pico-8 play session: hold ← + tap ❎

[t = 2 s] hold ← ~2s, tap ❎ ~4×
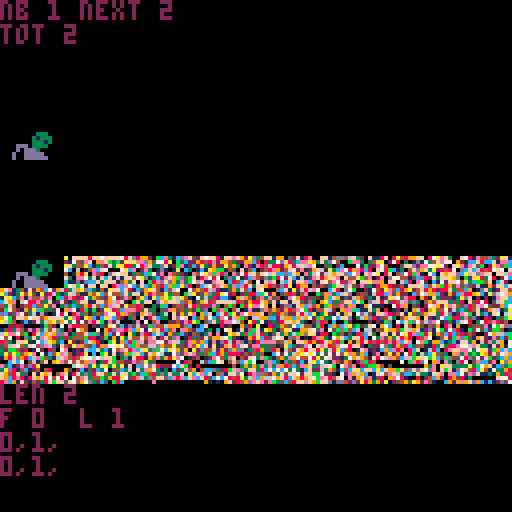
[t = 6 s] hold ← ~6s, tap ❎ ~10×
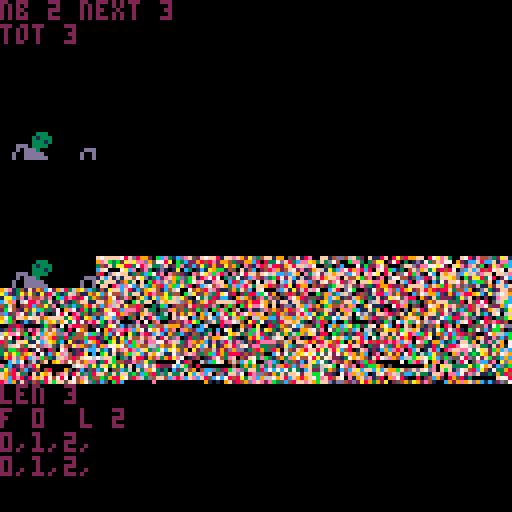
[t = 8 s] hold ← ~8s, tap ❎ ~14×
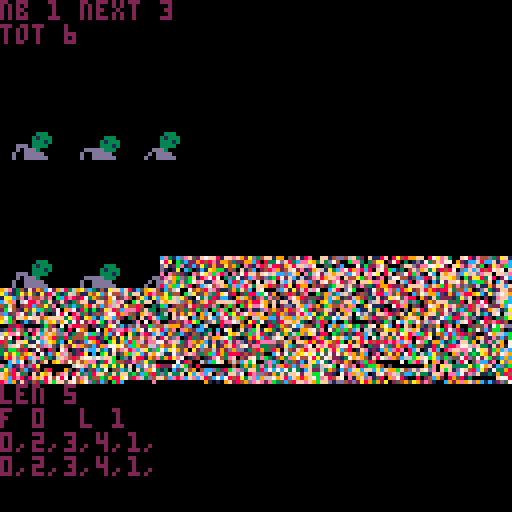

pico-8 cartridge
version 35
__lua__
page,src,nbpage,hit,tot=
 0,0,peek(0),0,0
--bench
ben,benx,beny={},{},{}
function init()
 cls()
 dtime=stat(1)
 unpack_gfx()
 dtime=stat(1)-dtime
 palt(0,false)
 srand(42)
 for i=1,32767 do
  add(ben,rnd(1024)\1)
  add(benx,rnd(121)\1)
  add(beny,rnd(121)\1)
 end
end
--[[
function _update()
 if (btnp(⬅️)) page-=1 redraw=true
 if (btnp(➡️)) page+=1 redraw=true
 page=mid(0,page,3)
 if redraw then
  if page==4 then
   gfx2spr(spr_title,0,0)
  else
   src=0x8000+page*8192
   memcpy(0x0,src,0x2000)
  end
  redraw=false
 end
end
]]--
--function _draw()
function draw()
 cls()
 color(1)
 spr(0,0,0,16,16)

 print(page.."/"..nbpage.." "..src,0,0)
 print(" "..dtime.." cpu")

end



function unpack_gfx()
 local off=1+nbpage*2
 --decomp pack1 to 0x8000
 --decomp pack2 to 0xa000
 --decomp pack3 to 0xc000
 --decomp pack4 to 0xe000
 for i=1,nbpage do
  px9_decomp(0,0,off,pget,pset)
  local addr=0x6000+i*0x2000
  memcpy(addr,0x6000,0x2000)
  local len=%(-1+i*2)
  off+=len 
 end
 --unpack gfx title
-- unpack_str_gfx(spr_title)
end

function unpack_str_gfx(img)
 px9_decomp(0,0,img.gfx,sget,sset)
 local w,h=img.w/2,img.h
 local len,raw=w*h,{}
 --
 for x=1,len,4 do
  local addr=x-1
  addr=addr%w+addr\w*64
  add(raw,peek4(addr))  
 end
 img.raw=raw
end

function gfx2spr(img,x,y)
 local w,raw,off=
  img.w/2,img.raw,x/2+y*64
 for i=1,#raw do
  local addr=i*4-4
  addr=addr%w+addr\w*64
  poke4(off+addr,raw[i])
 end
end


-- virt sprite
local vsprtbl,vsprq=
 {},{len=0}

function draw_vspr(nspr,x,y)
 local nxtspr
 --nspr in cache ?
 if vsprtbl[nspr]!=nil then
  --yes update age queue
--d  del(vsprq,nspr)
--d  add(vsprq,nspr)
  ldel(vsprq,nspr)--d
  laddlast(vsprq,nspr)--d
  nxtspr=vsprtbl[nspr]
  hit+=1
--debug  ?"update age queue"
 else
  nxtspr=vsprq.len--d
--d  nxtspr=#vsprq
	 --if vsprq full(length 8)
	 if nxtspr==256 then
	  --remove first
--d	  local o=deli(vsprq,1)
	  local o=vsprq.f--d
	  ldel(vsprq,o)--d
--	  print("del "..o)
	  nxtspr=vsprtbl[o]
	  vsprtbl[o]=nil
--debug   ?"remove first"
	 end
--d  add(vsprq,nspr)
  laddlast(vsprq,nspr)--d
  vsprtbl[nspr]=nxtspr
--debug  ?"add last"
  --copy 
  local dst,src=
   0x0000+(nxtspr\16)*512+nxtspr%16*4,
   0x8000+(nspr\16)*512+nspr%16*4
  for i=0,7 do
   memcpy(dst+i*64,src+i*64,4)
  end
 end
 --draw spr
 spr(nxtspr,x,y)
end


function ldel(tbl,ielt)
--debug print("del "..ielt)
 local o=tbl[ielt]
 if (o==nil) return
 --delete first ? update first
 if (tbl.f==ielt) tbl.f=o.n
 --delete last ? update last
 if (tbl.l==ielt) tbl.l=o.p
 --if prev, update prev.next
 if (o.p) tbl[o.p].n=o.n
 --if next, update next.prev
 if (o.n) tbl[o.n].p=o.p
 --as deleted,nomore prev or next
 o.p,o.n=nil,nil
 tbl.len-=1
end

function laddlast(tbl,ielt)
--debug print("add "..ielt)
 local l,f=tbl.l,tbl.f
 if (l) tbl[l].n=ielt--add next to last
 if (not f) tbl.f=ielt--init
 local o=tbl[ielt]
 if (o==nil) o={} tbl[ielt]=o
 o.p=l
 o.n=nil
 tbl.l=ielt
 tbl.len+=1
end

-->8
-- px9 decompress

-- x0,y0 where to draw to
-- src   compressed data address
-- vget  read function (x,y)
-- vset  write function (x,y,v)

function
    px9_decomp(x0,y0,src,vget,vset)

    local function vlist_val(l, val)
        -- find position and move
        -- to head of the list

--[ 2-3x faster than block below
        local v,i=l[1],1
        while v!=val do
            i+=1
            v,l[i]=l[i],v
        end
        l[1]=val
--]]

--[[ 7 tokens smaller than above
        for i,v in ipairs(l) do
            if v==val then
                add(l,deli(l,i),1)
                return
            end
        end
--]]
    end

    -- bit cache is between 8 and
    -- 15 bits long with the next
    -- bits in these positions:
    --   0b0000.12345678...
    -- (1 is the next bit in the
    --   stream, 2 is the next bit
    --   after that, etc.
    --  0 is a literal zero)
    local cache,cache_bits=0,0
local str=ord(src,8)--dho
local pos=str and 1 or src--dho
    function getval(bits)
        if cache_bits<8 then
            -- cache next 8 bits
            cache_bits+=8
            --cache+=@src>>cache_bits
            --src+=1
cache+=(str and ord(src,pos) or @pos)>>cache_bits --dho
pos+=1 --dho
        end

        -- shift requested bits up
        -- into the integer slots
        cache<<=bits
        local val=cache&0xffff
        -- remove the integer bits
        cache^^=val
        cache_bits-=bits
        return val
    end

    -- get number plus n
    function gnp(n)
        local bits=0
        repeat
            bits+=1
            local vv=getval(bits)
            n+=vv
        until vv<(1<<bits)-1
        return n
    end

    -- header

    local
        w,h_1,      -- w,h-1
        eb,el,pr,
        x,y,
        splen,
        predict
        =
        gnp"1",gnp"0",
        gnp"1",{},{},
        0,0,
        0
        --,nil

    for i=1,gnp"1" do
        add(el,getval(eb))
    end
    for y=y0,y0+h_1 do
        for x=x0,x0+w-1 do
            splen-=1

            if(splen<1) then
                splen,predict=gnp"1",not predict
            end

            local a=y>y0 and vget(x,y-1) or 0

            -- create vlist if needed
            local l=pr[a] or {unpack(el)}
            pr[a]=l

            -- grab index from stream
            -- iff predicted, always 1

            local v=l[predict and 1 or gnp"2"]

            -- update predictions
            vlist_val(l, v)
            vlist_val(el, v)

            -- set
            vset(x,y,v)
        end
    end
end
-->8
function bench()
 cls()
 local ctime=stat(1)
 for i=1,#ben do
  local nb=ben[i]
  local x=benx[i]
  local y=beny[i]
  draw_vspr(nb,x,y)
  tot+=1
 end
 ctime=stat(1)-ctime
 spr(0,0,64,16,4)
 spr(128,0,96,16,4)
 rectfill(0,81,127,92,0)
 print("ratio "..(hit/tot)..
  " time "..(ctime/30),0,81,7)
 print("vspr/sec "..(#ben/(ctime/30)))
end

function debug()
	cls() x=0
	seq={0,1,2,3,4,1,3,3,4,5}
	while tot<32678 do
	 rectfill(0,0,64,24,0)
  tot+=1
--	 nb=2*(rnd(5))\1+256
  nb=seq[tot]
 	print("nb "..nb.." next "..(seq[tot+1]or-1),0,0,2)
		draw_vspr(nb,x,32) x=(x+8)%128--0
	 print("tot "..tot)
	 spr(0,0,64,16,4)
	 --flip()
	
	 rectfill(0,96,127,127,0)
	 color(2)
	 print("len "..vsprq.len,0,96)
--d	 print(tbl2str(vsprq))
	 print("f "..vsprq.f.." ".." l "..vsprq.l)
	 print(llist2str(vsprq))
	 print(llist2str_rev(vsprq))
	 flip()
	 repeat until btnp(❎)
 end
end

function llist2str(tbl)
 local res=""
 if (tbl.f==tbl.l) return res
 local c=tbl.f
 repeat 
  res=res..c..","
  c=tbl[c].n
 until c==nil 
 
 return res
end
function llist2str_rev(tbl)
 local res=""
 if (tbl.f==tbl.l) return res
 local c=tbl.l
 repeat 
  res=c..","..res
  c=tbl[c].p
 until c==nil 
 
 return res
end
function tbl2str(tbl)
 local res=""
 for x in all(tbl) do
  res=res..x..","
 end
 return res
end

init()
--bench()
debug()
__gfx__
402680cea0cea0cea0ffff8ff7ffff78fd89920bce31cdef52f7ff81ffef92ad34ff199052f18e00ff14dd46f320f118f08a4899ff087aef300f781e44d32af1
c892ffcf78019c8f21745ef09efb3b2afaeed95778a0b3c229848e299432299c808337df83ceea93f3d7400bee3034aa02780301d1734fe770921ccf8ccf1eec
f02ef18ff8cd1e92af344ac1342f3aa88378ef33df12be12c2a32922a4930e21e8468829f8ff6e7005302c00071b22e740005ffd2ee77a720fae2ef5b02ae4bc
4ca49ee2d25e47fe7c06014ecf70007ace02e301d101a0c301c1a9bb1450f14c0248e924f72e129f61a3ce789e8c80f78bc1304fd9f3a284870dcfc68487f70f
29e79d16382a317040198a0e480df7ff1343cb72e0e45210e47aebe8d0e578ff4f76fccdcf90e36726f9ffdc7e0fe7a08f04d78be107c0f9ffdca6fdeff0ff6e
0adff44cf198ffc2f30ee73f1fcf161ff47ad13c2ef9bd5bf18e78703d3712ce42d3b872fc1612ef89ffe0f44ab4e02e0d774415cd82f3ffa9d0b2aa8378027c
7e74ff5f129c5dc1c11d1dccf3fff1493f0f0b8edfd93e3b7ef11eff0c84cf40706ef06cf1ffec41f74e785ef0ffaee90ff06c80e720c172ff74f3cbb4f0cf20
308e121cff4a1ff7b7fb71ff0ff08ece7c5fc3948c9bcad802c674ef93ece8f3ff9842d8a0899042423bffdf52e53189982241ffffc4f9b895e5d5261192ffcf
9fe1341f294c72968369adc3141affcf81c59af41c46700749486e211593f4c0f7000dcf1a2686e700cf80d7b0021742ae4c89a24f898288f344c901df312ff4
ac213a4a51a286313f641194ac4744df3ff198e44a3440b6a259d38a72802388cb7290548414e00b59e3c6fd02451688ce59220c47699c2192ce889ac1ad67f9
1aac5e1e44e5e0bc8e8287394529725e404ac1ac9abf6a410736382cc10969414e3e5401e798255219cf9152694231f12af75e880921f322213adf020201effc
cf9e06788e53f12f2134ff11ff496ef10bf3ff0df9ff6d49159f84ffff6842988f95f1ff1ff52d309ac534ffcfb0d6f865846e3d30494fff35380f5878056fbc
43f40248c44a5e03d3c3598f4c4e6f2a44840031bc02442f84585e304b40b8aee790f02dd1f9ce491b944e59e01971110078e9052027f92aef45d846e75229c7
2b742195acb532709e718b1b12af84ceee85f33055e954342b5d0b4eb04601e11de4942984e7b8144f6209eebc11f39080120d096819a447263c384f129f613a
dc25e72361e10178708e341545e7789e4519fe51360f295ae09cf0cf8ba2e79e9f04389d22f86ca13a21f19f07d651ffe824f1a4349ff38fd12efb1f3c1f706f
97b2ff97ff49ffff3ae81a9c1cafc420340f18fc330fd7f0c5947c5e7269b406699cc2699c96972b9337cffd0369d825463049ff90f2157cb883e5d1082035ba
a6b401c12f369ad9737272e8fb1e260001e0704e002242e8ab05df38ee7640a83712328ff9f3102d840c00b200002021bd07cfbd746de71231cf7803784e8240
00228200001b42070e884402132a75c1d5622bd4469992dc01cf000812009580a008239457c6441b80c94c6a3b23f7097c080f4095145908e09002545e17bfdd
1583e41e2e364fd3080794007098dee8ec97179f8c4e0e942cc130c07a01f1dbf1a9314af1199f75e075bdb4c6066145a994bf69f12d17b27d810b575c2bb401
6aee74b08fc9f9dde1344fcbd19c2780a31e82cfc1953c214513e0e01a9f34bdf8315f3936b9daf1880b3415184cf30ff1f27a8ecb8a194c8c482420027966cb
747080d3f3ef985383444b8812b191a3f44f4ef18f5de018352f599f7b210198ac8567f0d4e0108e93179fc3ff8c073e593f898084e7014f2bedb519f21e5c2b
8431ffa117c6a93c0a212cf9810ba19c8be62ee772ef632e949c1e1d862ed1418eeee54690ff98928f948b09198f84848e8ecfe07eb199c13c1ff39062e36907
546f743f74de651f42ae945c29e77a74cb94466d944a552e4acf1a129f8df72ee335512ac325e70fef84e778ff203227d32948c3441183f388e776ef331f2917
32bb428017208507e01216ccf3c174ef8ecfa3db7ca79590a2d446292d9dd1348935890642f98ff8a3f8ac4801fe121c9ce8e08cf0168c08effee737af2b9c6c
3a4ab49ae071c4ae64128a0c0ba1f159b6ac2f976117d5efe534bc89388824243400c727369a7a73757274ae959c02e04a29178b163ca45309e3e3b3a92f47f9
198fd98c6eb4316fe484f77676ffb03d1f88194e398ae70124012e743ef042f73eb31493e974478a57f221379f941f876e94c66baf7bac5bd5578d572fb23c9c
00cfc705614f09ae474f49ee138fb4422e4da350000071840065cb7f0464cfb700dec30d342c1fac731e429402db8400000070be8d709e0e30d8705ecc2e0ad9
e3c12e2d8a0000000067fe3a3fa3a3a1f0cd7df82227cfb208000000004039393e3e3e984c5e9f356f7b07e4e083bb94050000000093e0aff3333a3b79f1cd3b
3ad814c1240480009502c152c37054c360f3e973130c2364904ccd328b6ed3ff38c7c7c73731cf2263941c4cfacffcacf99bf4dfdf7de0fbf1d7f48ca4173398
f948f350f1a9f04ef18f3d38ff43f3ff3b5cb483d3f33f0acfecf04d1ffd708edd4293f5ff72ffbb7221072e969c01f74ef65cc3f331ffe0eec72edf11319384
f9c8e818f9f874787074ef344b3988a758e63d4ff4ce8ecfecf85c7c7848a36ec96679f8cf989f7bef84f70e19fde15809e781008024c920895813000000f778
8ec91f214238fbff5f7497d32c50b8c0000000e000000000000910109f2849defe2eb35c48ffef9bffd1dd42d2a89392a025495a92e4100c929e9fd9c1c12d57
f0ffaed9f1d8997ac57c631fd195828e4100100c08080000200180f0108fc942b2f86df1ff5df39f4878020a00e000000000000000708ff7ffdf92c00526090e
00802500000000f00fffff8f54ffacf7ff85d1c1f14243f3ff0c07969f728c0084a42ae00ef0ffbe304b0cffff8ff7ffff78fd7a98a1b2c3d4e5f6004cc446c1
029ca4499aa4499cc009980ce480499a84c9402e0228020898c0098a00020008200022255a13c024020008a0e010ac34424293785092a425498a0888088e8e58
92e4e8e8c2500bf12b85440b8a2a3a1b201f30496884466884078846050d140adf0d24027853c145444cc4b005d254514145453422002420f1ade00101073841
2028025100fffc948790061424a0455aa4924241296144c288924241292142489812e4e8e0f8ffefea3236021e60a4455aa4456a844648e42007445aa4440e72
1140114040844658041000400001102159928826110040000507e025911212cc8392a425495a44404470744492a447471706d208df292c52585451d1887188c1
4a23344223344834226828d070ee281140938a2e2a622206a518a6828a2a2a2a9101200101ef0d07083848810a4111008a70efa7b40cb420a001255aa2159402
4a092b12461494024a0919424294a0470747f7ff9f9aa5599225997080220731285aa205899888c94c6e7213936100c20002000880499a443048100504100005
4c024c02020828208080f77e041000f12a1219e0908831119c1d9016901626848429215242a4e79e1225151dff021e7080831405000440128807499aa4a2828a
ff0d47071248f348c1028ec1306f4c7020008c6844600943c847172124440919424294101dac17944c4294902126c221c221838a2e52a235383affffdaa44d9a
a4498c83143108c9519225484cc4446e721393988c0b100610004000445aa402c102a0280080206812601210404001010434ffa3008000df11c08807c40489e8
e488b480b4b021244409199222357f94a029e8f89f708083142ca008200012c034485aa415155474ef383a18c012cf021e70040ef16b0283016044230243184a
363a882921424898122284e0e835a8e4122284843911061906195c74119225c9d1f1ffcf17887e91708023255aa2255a2334422207312852a225721083880288
02223442a200800002000880499ac4340188000220380827099c90e0161ca425495aa2022202a3a312a4353a3ab810c670ce6911c2a2828ace04cb045e122991
1229c1229141430186f347018812dc7451111331204db01554545151018c080108786f384840c1025c000a885004f33f2de52085010528599225a89450425819
b022a09450424898122284353a383affffea1bd13e021e60a4455aa4456a844648e42007445aa4440e7211401140408446580410004000011021599288261100
40000507e025911212cc8392a425495a44404470744492a447471706d208df292c52585451d1887188c14a23344223344834226828d070ee281140938a2e2a62
2206a518a6828a2a2a2a9101200101ef0d07083848810a4111008a70efa7b40cb420a001255aa21594024a092b12461494024a0919424294a0470747f7ff9f9a
a5599225997080220731285aa205899888c94c6e7213936100c20002000880499a4430481005041000054c024c02020828208080f77e041000f12a1219e09088
31119c1d9016901626848429215242a4e79e1225151dff021e7080831405000440128807499aa4a2828aff0d47071248f348c1028ec1306f4c7020008c684460
0943c847172124440919424294101dac17944c4294902126c221c221838a2e52a235383affffdaa44d9aa4498c83143108c9519225484cc4446e721393988c0b
100610004000445aa402c102a0280080206812601210404001010434ffa3008000df11c08807c40489e8e488b480b4b021244409199222357f94a029e8f89f70
8083142ca008200012c034485aa415155474ef383a18c012cf021e70040ef16b0283016044230243184a363a882921424898122284e0e835a8e4122284843911
061906195c74119225c9d1f1ffcf97887f91708023255aa2255a2334422207312852a22572108388028802223442a200800002000880499ac434018800022038
0827099c90e0161ca425495aa2022202a3a312a4353a3ab810c670ce6911c2a2828ace04cb045e1229911229c1229141430186f347018812dc7451111331204d
b01554545151018c080108786f384840c1025c000a885004f33f2de52085010528599225a89450425819b022a09450424898122284353a383afffffa1bf16823
e001465aa4455aa4466884440e7240a4454ae4201701140104446884450001000410001192258968120100045070005e122921c13c28495a92a4450444044747
24497a747461208df09dc222854515158d188718ac34422334428344238286020de78e120134a9e8a2222662508a612aa8a8a2a21219001210f0de7080808314
a8101401a008f77e4acb400b021a50a2255a4129a094b02261444129a09490212444097a747074ffffa9599a255992090728721083a2255a90888998cce42637
311906200c2000800098a4490483045140000150c024c02420808002020878ef47000110af2291010e891813c1d90169016961424898122225447aee295152d1
f12fe0010738485100400024817890a4492a2aa8f8df70742081348f142ce0180cf3c6040702c08846049630847c74114242949021244409d1c17a41c9244409
1962221c221c32a8e822255a83a3f3ffaf4ddaa4499ac438481183901c255982c4444ce426373189c9b800610001000440a4452a102c008a0200088226012601
010414104040f33f0a0008f01d018c78404c90884e8e480b480b1b42429490212952f347099a828eff09073848c1028a000220014c83a4455a514145f78ea383
012cf12ce00147e010bf263018004634223084a164a3839812228484292142088e5e834a2e214248981361906190c145172159921c1dffff7c3e88cf1b090738
52a2255aa23542232472108322255a22073188288028204223240a00082000800098a4494c138008200082837092c009096ec1415a92a4252a2022303a2a415a
a3a3830b610ce79c16212c2aa8e84cb04ce02591122991122c1219341460387f148028c14d1715311103d2045b4145151515c088108080f7868304142cc005a0
80084530ffd3520e52185080922559824a09258495012b024a0925848429214258a383a3f3ffafcf1f93cff31323e8d23bd2f22129daf26139c2635b220fa34b
42a5e55242e5706b48fba9a08b1021a1c5a200a00e850530aa61545a59c0340444002126aca003070b9c90e014a8858424692111011124d1d1016a4293a3680b
6125f12b85b49221aab8d2c9ac71a8c14a6359233c963558342268280f3a7f148088e0a683aa9858b522b04548aa2a2a271115c009200141ef09175658c1b566
8201495420bd06fffcb4869515a0822b495996561b412b105c4a2b1a15659246309894228ca3d252a383a378ffffc5258b5aa4456a142c80c9400e9aa4496222
2672139398cce45408b0008000022052a215001e00450100044113801380800202082820f19f0d0004708e8846342826404c2747248524858529214248989421
f9ab84454947f78c83142ce001450001108026c152a225a8a8a2f34fd1c18016f01e7080a37000df1b100c08231219104ad032d1c14409194242949021044727
c925179021244489b840b840e8a28398a4490e8effffbea8e57340bab45c4aac832b8ccbe0da906579b884c5e4d621f2e35a40cb8f4911862035614100ae5819
961565029174124000c31a065c855202020e10107000e1f9ad00800e951eac1a5910948804422725096941858529e0b894221d1c86f9ab8c95a23a3aef155c6b
073a5851004007c2488301bcb4d29854550e7576cf57c0128acfe40917d6d930c8f1ea8202496bc48a0488d0226164a38398028e4b29c2382a2de0ec71a89592
21540987a5a40b22a2227551b4446959463b388af7ff8effff8ff7ffff78fd1af0a9b2c3d4e5f6004cc446c1029ca4499aa4499cc009980ce480499a84c9402e
0228020898c0098a00020008200022255a13c024020008a0e010ac34424293785092a425498a0888088e8e5892e4e8e8c2500bf12b85440b8a2a3a1b201f3049
6884466884078846050d140adf0d24027853c145444cc4b005d254514145453422002420f1ade001010738412028025100fffc948790061424a0455aa4924241
296144c288924241292142489812e4e8e0f8ffefea3236021e60a4455aa4456a844648e42007445aa4440e721140114040844658041000400001102159928826
110040000507e025911212cc8392a425495a44404470744492a447471706d208df292c52585451d1887188c14a23344223344834226828d070ee281140938a2e
2a622206a518a6828a2a2a2a9101200101ef0d07083848810a4111008a70efa7b40cb420a001255aa21594024a092b12461494024a0919424294a0470747f7ff
9f9aa5599225997080220731285aa205899888c94c6e7213936100c20002000880499a4430481005041000054c024c02020828208080f77e041000f12a1219e0
908831119c1d9016901626848429215242a4e79e1225151dff021e7080831405000440128807499aa4a2828aff0d47071248f348c1028ec1306f4c7020008c68
44600943c847172124440919424294101dac17944c4294902126c221c221838a2e52a235383affffdaa44d9aa4498c83143108c9519225484cc4446e72139398
8c0b100610004000445aa402c102a0280080206812601210404001010434ffa3008000df11c08807c40489e8e488b480b4b021244409199222357f94a029e8f8
9f708083142ca008200012c034485aa415155474ef383a18c012cf021e70040ef16b0283016044230243184a363a882921424898122284e0e835a8e412228484
3911061906195c74119225c9d1f1ffcf17887e91708023255aa2255a2334422207312852a22572108388028802223442a200800002000880499ac43401880002
20380827099c90e0161ca425495aa2022202a3a312a4353a3ab810c670ce6911c2a2828ace04cb045e1229911229c1229141430186f347018812dc7451111331
204db01554545151018c080108786f384840c1025c000a885004f33f2de52085010528599225a89450425819b022a09450424898122284353a383affffea1bd1
3e021e60a4455aa4456a844648e42007445aa4440e721140114040844658041000400001102159928826110040000507e025911212cc8392a425495a44404470
744492a447471706d208df292c52585451d1887188c14a23344223344834226828d070ee281140938a2e2a622206a518a6828a2a2a2a9101200101ef0d070838
48810a4111008a70efa7b40cb420a001255aa21594024a092b12461494024a0919424294a0470747f7ff9f9aa5599225997080220731285aa205899888c94c6e
7213936100c20002000880499a4430481005041000054c024c02020828208080f77e041000f12a1219e0908831119c1d9016901626848429215242a4e79e1225
151dff021e7080831405000440128807499aa4a2828aff0d47071248f348c1028ec1306f4c7020008c6844600943c847172124440919424294101dac17944c42
94902126c221c221838a2e52a235383affffdaa44d9aa4498c83143108c9519225484cc4446e721393988c0b100610004000445aa402c102a028008020681260
1210404001010434ffa3008000df11c08807c40489e8e488b480b4b021244409199222357f94a029e8f89f708083142ca008200012c034485aa415155474ef38
3a18c012cf021e70040ef16b0283016044230243184a363a882921424898122284e0e835a8e4122284843911061906195c74119225c9d1f1ffcf97887f917080
23255aa2255a2334422207312852a22572108388028802223442a200800002000880499ac4340188000220380827099c90e0161ca425495aa2022202a3a312a4
353a3ab810c670ce6911c2a2828ace04cb045e1229911229c1229141430186f347018812dc7451111331204db01554545151018c080108786f384840c1025c00
0a885004f33f2de52085010528599225a89450425819b022a09450424898122284353a383afffffa1bf16823e001465aa4455aa4466884440e7240a4454ae420
1701140104446884450001000410001192258968120100045070005e122921c13c28495a92a445044404474724497a747461208df09dc222854515158d188718
ac34422334428344238286020de78e120134a9e8a2222662508a612aa8a8a2a21219001210f0de7080808314a8101401a008f77e4acb400b021a50a2255a4129
a094b02261444129a09490212444097a747074ffffa9599a255992090728721083a2255a90888998cce42637311906200c2000800098a4490483045140000150
c024c02420808002020878ef47000110af2291010e891813c1d90169016961424898122225447aee295152d1f12fe0010738485100400024817890a4492a2aa8
f8df70742081348f142ce0180cf3c6040702c08846049630847c74114242949021244409d1c17a41c92444091962221c221c32a8e822255a83a3f3ffaf4ddaa4
499ac438481183901c255982c4444ce426373189c9b800610001000440a4452a102c008a0200088226012601010414104040f33f0a0008f01d018c78404c9088
4e8e480b480b1b42429490212952f347099a828eff09073848c1028a000220014c83a4455a514145f78ea383012cf12ce00147e010bf263018004634223084a1
64a3839812228484292142088e5e834a2e214248981361906190c145172159921c1dffff7c3e88cf1b09073852a2255aa23542232472108322255a2207318828
8028204223240a00082000800098a4494c138008200082837092c009096ec1415a92a4252a2022303a2a415aa3a3830b610ce79c16212c2aa8e84cb04ce02591
122991122c1219341460387f148028c14d1715311103d2045b4145151515c088108080f7868304142cc005a080084530ffd3520e52185080922559824a092584
95012b024a0925848429214258a383a3f3ffafcf1f93cff31323e8d23bd2f22129daf26139c2635b220fa34b42a5e55242e5706b48fba9a08b1021a1c5a200a0
0e850530aa61545a59c0340444002126aca003070b9c90e014a8858424692111011124d1d1016a4293a3680b6125f12b85b49221aab8d2c9ac71a8c14a635923
3c963558342268280f3a7f148088e0a683aa9858b522b04548aa2a2a271115c009200141ef09175658c1b5668201495420bd06fffcb4869515a0822b49599656
1b412b105c4a2b1a15659246309894228ca3d252a383a378ffffc5258b5aa4456a142c80c9400e9aa44962222672139398cce45408b0008000022052a215001e
00450100044113801380800202082820f19f0d0004708e8846342826404c2747248524858529214248989421f9ab84454947f78c83142ce001450001108026c1
52a225a8a8a2f34fd1c18016f01e7080a37000df1b100c08231219104ad032d1c14409194242949021044727c925179021244489b840b840e8a28398a4490e8e
ffffbea8e57340bab45c4aac832b8ccbe0da906579b884c5e4d621f2e35a40cb8f4911862035614100ae5819961565029174124000c31a065c855202020e1010
7000e1f9ad00800e951eac1a5910948804422725096941858529e0b894221d1c86f9ab8c95a23a3aef155c6b073a5851004007c2488301bcb4d29854550e7576
cf57c0128acfe40917d6d930c8f1ea8202496bc48a0488d0226164a38398028e4b29c2382a2de0ec71a8959221540987a5a40b22a2227551b4446959463b388a
f7ff8effff8ff7ffff78fd1af829b2c3d4e5f6004cc446c1029ca4499aa4499cc009980ce480499a84c9402e0228020898c0098a00020008200022255a13c024
020008a0e010ac34424293785092a425498a0888088e8e5892e4e8e8c2500bf12b85440b8a2a3a1b201f30496884466884078846050d140adf0d24027853c145
444cc4b005d254514145453422002420f1ade001010738412028025100fffc948790061424a0455aa4924241296144c288924241292142489812e4e8e0f8ffef
ea3236021e60a4455aa4456a844648e42007445aa4440e721140114040844658041000400001102159928826110040000507e025911212cc8392a425495a4440
4470744492a447471706d208df292c52585451d1887188c14a23344223344834226828d070ee281140938a2e2a622206a518a6828a2a2a2a9101200101ef0d07
083848810a4111008a70efa7b40cb420a001255aa21594024a092b12461494024a0919424294a0470747f7ff9f9aa5599225997080220731285aa205899888c9
4c6e7213936100c20002000880499a4430481005041000054c024c02020828208080f77e041000f12a1219e0908831119c1d9016901626848429215242a4e79e
__map__
215251d1ff20e1070838415000400421887094a94a2a28a8ffd0747021843f841c20e81c03f6c4070200c886440690348c7471124244909124244901d1ca7149c424490912622c122c1238a8e2252a5383a3ffffad4ad4a94a94c8384113809c15295284c44c44e627313989c8b001600100040044a54a201c200a8200080286
21062101040410104043ff3a000800fd110c88704c40988e4e884b084b0b1242449091292253f7490a928e8ff907083841c20a800200210c4384a54a51514547fe83a3810c21fc20e10740e01fb6203810064432203481a463a38892122484892122480e8e538a4e21224848931160916091c5471129529c1d1ffffc7188e719
07083252a52a52a532432422701382252a52270138882088202243242a0008002000800894a94c43108800200283807290c9090e61c14a5294a52a2022203a3a214a53a3a38b016c07ec96112c2a28a8ec40bc40e521921921921c2219143410683f74108821cd471511311302d40b514545151510c880108087f68384041c20
c500a08805403ff3d25e02581050829529528a49052485910b220a490524848921224853a383a3ffffaeb11de320e1064a54a54a54a64864844e027044a54a44e02711041104044864854001000400100112952988621100040050700e52192121cc38294a5294a5440444074744294a747471602d80fd92c2258545151d8817
881ca4324324324384432286820d07ee82110439a8e2a22622605a816a28a8a2a2a21910021010fed07080838418a0141100a807fe7a4bc04b020a1052a52a514920a490b22164414920a490912424490a7470747ffff9a95a95295299070822701382a52a509889889cc4e627313916002c002000800894a944038401504001
0050c420c4202080820208087fe74001001fa221910e09881311c9d109610961624848921225244a7ee9215251d1ff20e1070838415000400421887094a94a2a28a8ffd0747021843f841c20e81c03f6c4070200c886440690348c7471124244909124244901d1ca7149c424490912622c122c1238a8e2252a5383a3ffffad4a
d4a94a94c8384113809c15295284c44c44e627313989c8b001600100040044a54a201c200a820008028621062101040410104043ff3a000800fd110c88704c40988e4e884b084b0b1242449091292253f7490a928e8ff907083841c20a800200210c4384a54a51514547fe83a3810c21fc20e10740e01fb62038100644322034
81a463a38892122484892122480e8e538a4e21224848931160916091c5471129529c1d1ffffc7988f71907083252a52a52a532432422701382252a52270138882088202243242a0008002000800894a94c43108800200283807290c9090e61c14a5294a52a2022203a3a214a53a3a38b016c07ec96112c2a28a8ec40bc40e521
921921921c2219143410683f74108821cd471511311302d40b514545151510c880108087f68384041c20c500a08805403ff3d25e02581050829529528a49052485910b220a490524848921224853a383a3ffffafb11f86320e1064a54a54a54a64864844e027044a54a44e027110411040448648540010004001001129529886
21100040050700e52192121cc38294a5294a5440444074744294a747471602d80fd92c2258545151d8817881ca4324324324384432286820d07ee82110439a8e2a22622605a816a28a8a2a2a21910021010fed07080838418a0141100a807fe7a4bc04b020a1052a52a514920a490b22164414920a490912424490a7470747ff
ff9a95a95295299070822701382a52a509889889cc4e627313916002c002000800894a9440384015040010050c420c4202080820208087fe74001001fa221910e09881311c9d109610961624848921225244a7ee9215251d1ff20e1070838415000400421887094a94a2a28a8ffd0747021843f841c20e81c03f6c4070200c88
6440690348c7471124244909124244901d1ca7149c424490912622c122c1238a8e2252a5383a3ffffad4ad4a94a94c8384113809c15295284c44c44e627313989c8b001600100040044a54a201c200a820008028621062101040410104043ff3a000800fd110c88704c40988e4e884b084b0b1242449091292253f7490a928e8
ff907083841c20a800200210c4384a54a51514547fe83a3810c21fc20e10740e01fb6203810064432203481a463a38892122484892122480e8e538a4e21224848931160916091c5471129529c1d1ffffc7e388fcb1907083252a52a52a532432422701382252a52270138882088202243242a0008002000800894a94c4310880
0200283807290c9090e61c14a5294a52a2022203a3a214a53a3a38b016c07ec96112c2a28a8ec40bc40e521921921921c2219143410683f74108821cd471511311302d40b514545151510c880108087f68384041c20c500a08805403ff3d25e02581050829529528a49052485910b220a490524848921224853a383a3ffffafc
f139fc3f31328e2db32d2f1292ad2f16932c36b522f03ab4245a5e25245e07b684bf9a0ab801121a5c2a000ae0585003aa1645a5950c434044001262ca0a3070b0c9090e418a5848429612111011421d1d10a624393a86b016521fb2584b2912aa8b2d9cca178a1ca4369532c369538543228682f0a3f74108880e6a38aa8985
5b220b5484aaa2a27211510c90021014fe907165851c5b662810944502db60ffcf4b6859510a28b294956965b114b201c5a4b2a15156296403894922c83a2d253a383a87ffff5c52b8a54a54a641c2089c04e0a94a9426226227313989cc4e45800b0008002002252a5100e1005410004014310831080820208082021ff9d000
4007e8886443826204c472744258425858921224848949129fba485494747fc83841c20e105400100108621c252a528a8a2a3ff41d1c08610fe107083a0700fdb101c08032219101a40d231d1c44909124244909124074729c527109124244988b048b048e2a38894a94e0e8ffffeb8a5e3704ab4bc5a4ca38b2c8bc0ead0956
978b485c4e6d122f3ea504bcf89411680253161400ea85916951562019472104003ca160c558252020e0010107001e9fda0008e059e1caa195014988402472529096145858920e8b4922d1c1689fbac8592aa3a3fe51c5b670a385150004702c843810cb4b2d894555e05767fc750c21a8fc4e90716d9d038c1fae282094b64c
a840880d2216463a388920e8b4922c83a2d20ece178a5929124590785a4ab0222a2257154b44969564b383a87fffe8000000000000000000000000000000000000000000000000000000000000000000000000000000000000000000000000000000000000000000000000000000000000000000000000000000000000000000
